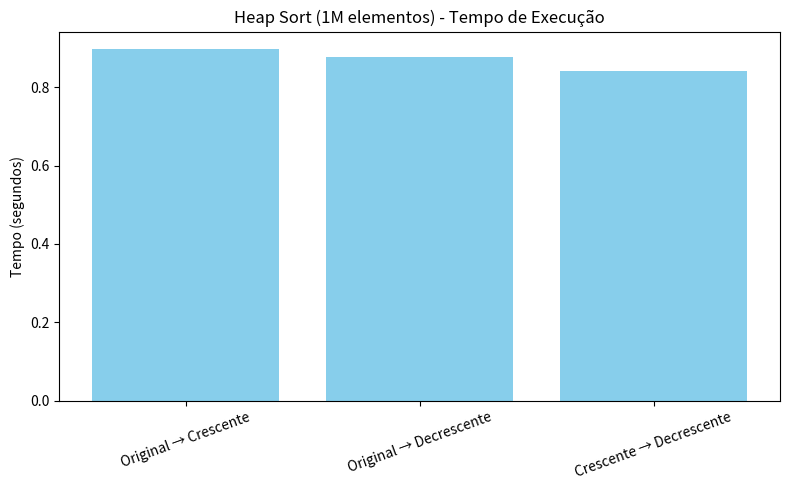
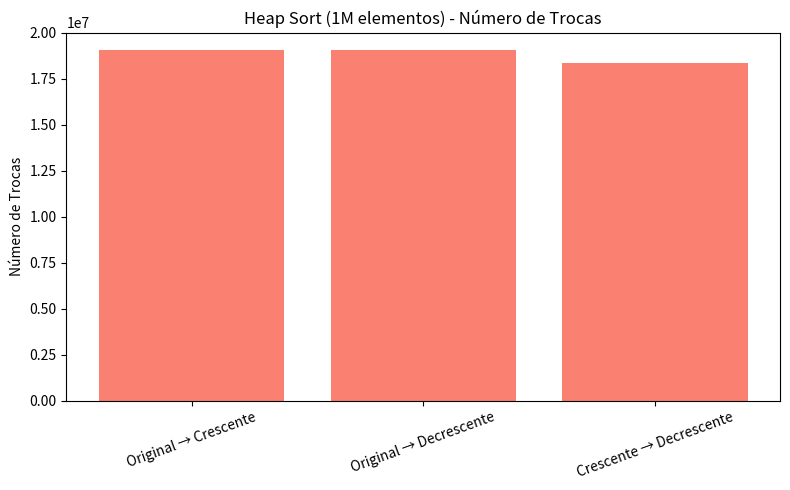

Write Python code to recreate these figures, in order.
import matplotlib.pyplot as plt

# Dados
casos = [
    "Original → Crescente",
    "Original → Decrescente",
    "Crescente → Decrescente"
]

tempos = [0.8976200, 0.8764140, 0.8428970]
trocas = [19048277, 19048448, 18333401]

# Gráfico de Tempo
plt.figure(figsize=(8, 5))
plt.bar(casos, tempos, color='skyblue')
plt.ylabel("Tempo (segundos)")
plt.title("Heap Sort (1M elementos) - Tempo de Execução")
plt.xticks(rotation=20)
plt.tight_layout()
plt.savefig("selection_sort_textual_1M_tempo.png")
plt.close()

# Gráfico de Trocas
plt.figure(figsize=(8, 5))
plt.bar(casos, trocas, color='salmon')
plt.ylabel("Número de Trocas")
plt.title("Heap Sort (1M elementos) - Número de Trocas")
plt.xticks(rotation=20)
plt.tight_layout()
plt.savefig("selection_sort_textual_1M_trocas.png")
plt.close()

print("Gráficos gerados com sucesso!")
